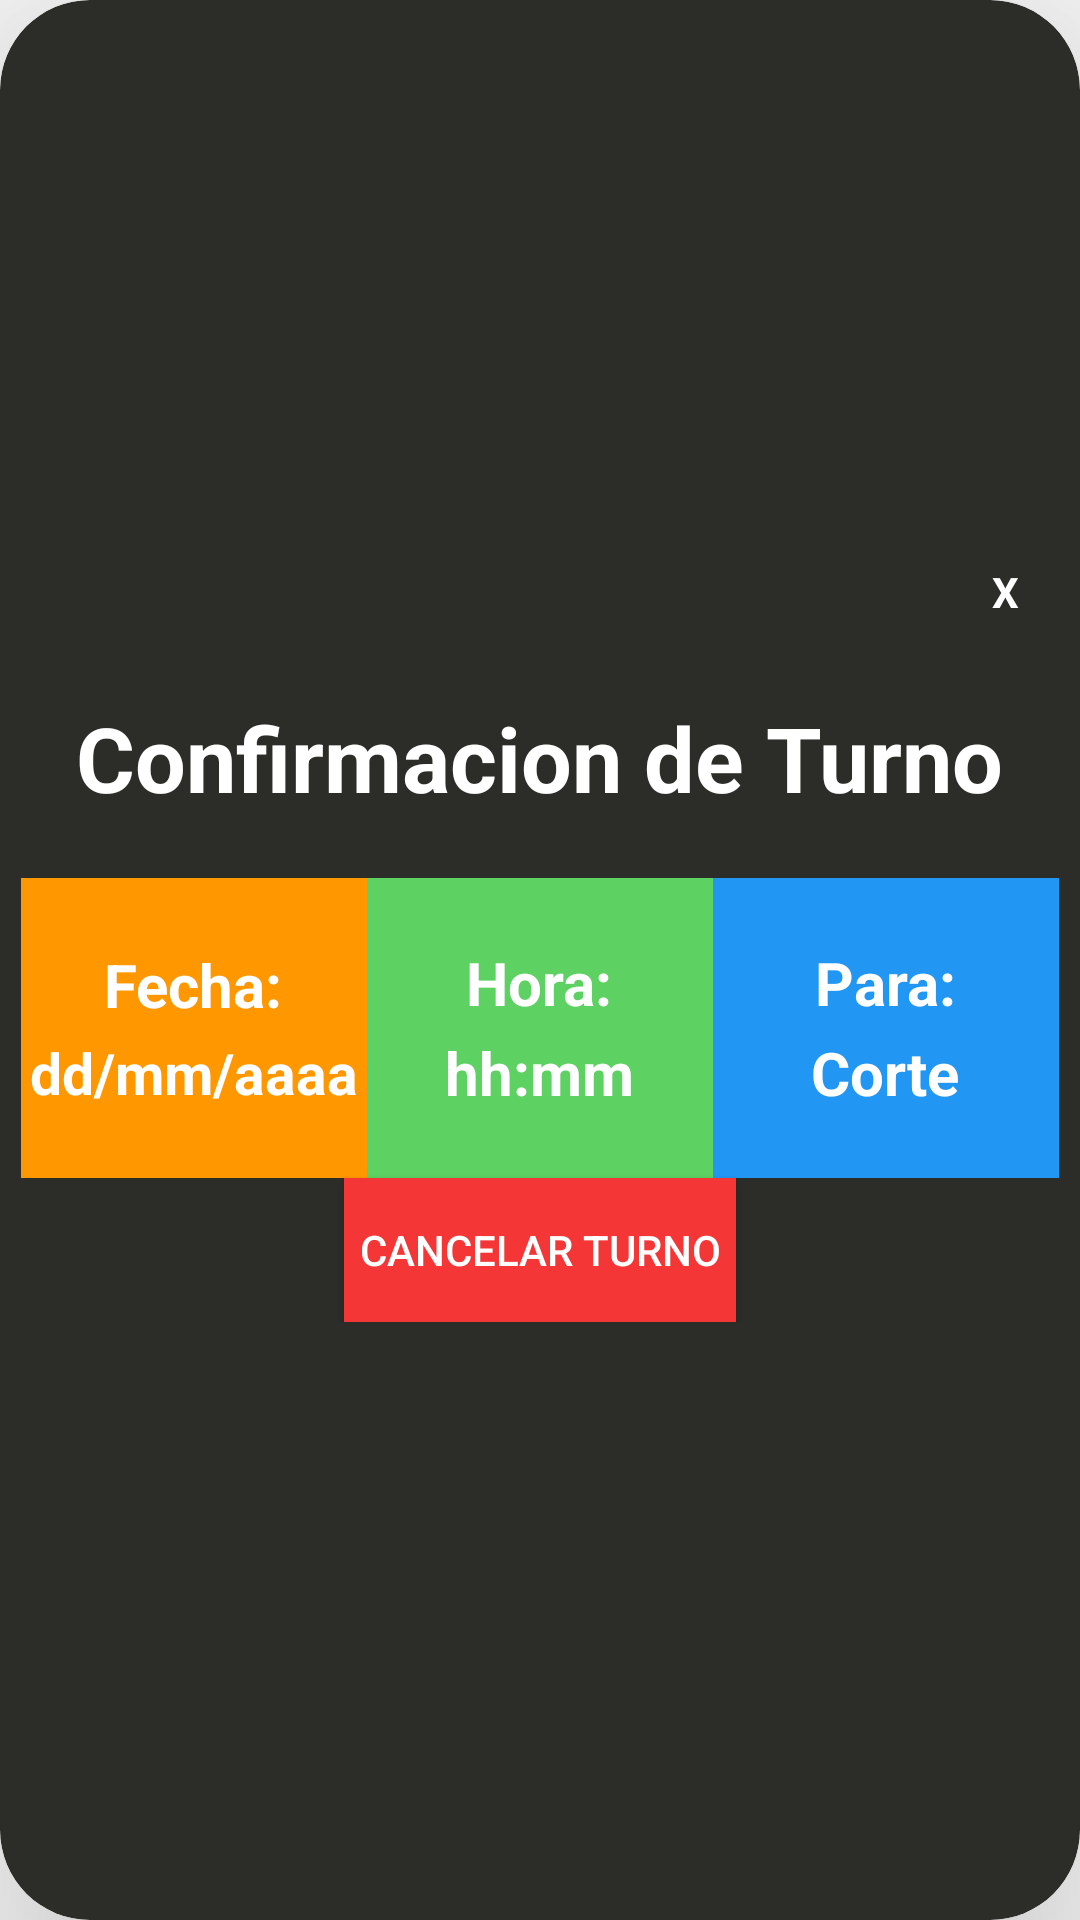

Layout XML and referenced resources for this Android screen:
<!-- AndroidManifest.xml: application theme AppTheme -->
<!-- res/layout/layout_turno_creado.xml -->
<?xml version="1.0" encoding="utf-8"?>
<androidx.cardview.widget.CardView xmlns:android="http://schemas.android.com/apk/res/android"
    android:layout_width="350dp"
    android:layout_height="wrap_content"
    xmlns:app="http://schemas.android.com/apk/res-auto"
    android:orientation="vertical"
    android:padding="5dp"
    app:cardCornerRadius="30dp"
    android:layout_gravity="center"
    app:cardBackgroundColor="@color/fondo"
    app:cardElevation="50dp"
    >
    <LinearLayout

        android:layout_width="350dp"
        android:layout_height="wrap_content"
        android:orientation="vertical"
        android:paddingEnd="2dp"
        android:paddingStart="2dp"
        android:paddingBottom="20dp"

        android:layout_gravity="center">

        <TextView
            android:id="@+id/XCerrarC"
            android:layout_width="30dp"
            android:layout_height="30dp"
            android:textColor="@color/white"
            android:text="X"
            android:layout_marginEnd="3dp"
            android:layout_marginTop="3dp"
            android:textStyle="bold"
            android:layout_gravity="end"
            android:gravity="center"/>
        <LinearLayout
            android:layout_width="match_parent"
            android:layout_height="wrap_content"
            android:orientation="vertical">

            <TextView
                android:layout_width="wrap_content"
                android:layout_height="wrap_content"
                android:text="@string/confirmacion_de_turno"
                android:textColor="@color/white"
                android:textStyle="bold"
                android:layout_marginTop="20dp"
                android:layout_gravity="center"
                android:textSize="30sp" />

        </LinearLayout>

        <LinearLayout
            android:layout_marginTop="20dp"
            android:orientation="horizontal"
            android:layout_width="match_parent"
            android:layout_height="wrap_content" >
            <LinearLayout
                android:background="@color/orange"
                android:layout_width="0dp"
                android:layout_height="100dp"
                android:layout_weight="1"
                android:orientation="vertical"
                android:gravity="center">
                <TextView
                    android:layout_width="wrap_content"
                    android:layout_height="wrap_content"
                    android:text="Fecha:"
                    android:textColor="@color/white"
                    android:textSize="20sp"
                    android:textStyle="bold"/>
                <TextView
                    android:id="@+id/TVFechaTurnoC"
                    android:layout_width="wrap_content"
                    android:layout_height="wrap_content"
                    android:text="dd/mm/aaaa"
                    android:textColor="@color/white"
                    android:textSize="19sp"
                    android:textStyle="bold"
                    android:layout_marginTop="3dp"/>

            </LinearLayout>
            <LinearLayout
                android:background="@color/green"
                android:layout_width="0dp"
                android:layout_height="100dp"
                android:layout_weight="1"
                android:orientation="vertical"
                android:gravity="center">
                <TextView
                    android:layout_width="wrap_content"
                    android:layout_height="wrap_content"
                    android:text="Hora:"
                    android:textColor="@color/white"
                    android:textSize="20sp"
                    android:textStyle="bold"/>
                <TextView
                    android:id="@+id/TVHoraTurnoC"
                    android:layout_width="wrap_content"
                    android:layout_height="wrap_content"
                    android:text="hh:mm"
                    android:textColor="@color/white"
                    android:textSize="20sp"
                    android:textStyle="bold"
                    android:layout_marginTop="3dp"/>

            </LinearLayout>
            <LinearLayout
                android:background="@color/celeste"
                android:layout_width="0dp"
                android:layout_height="100dp"
                android:layout_weight="1"
                android:orientation="vertical"
                android:gravity="center">
                <TextView
                    android:layout_width="wrap_content"
                    android:layout_height="wrap_content"
                    android:text="Para:"
                    android:textColor="@color/white"
                    android:textSize="20sp"
                    android:textStyle="bold"/>
                <TextView
                    android:id="@+id/TVServiTurnoC"
                    android:layout_width="wrap_content"
                    android:layout_height="wrap_content"
                    android:text="Corte"
                    android:textColor="@color/white"
                    android:textSize="20sp"
                    android:textStyle="bold"
                    android:layout_marginTop="3dp"/>

            </LinearLayout>


        </LinearLayout>

        <Button
            android:id="@+id/bCancelarTurno"
            android:layout_width="wrap_content"
            android:layout_height="wrap_content"
            android:layout_marginTop="@dimen/activity_vertical_margin"
            android:textColor="@color/white"
            android:background="@color/red"
            android:padding="5dp"
            android:layout_gravity="center_horizontal"
            android:text="Cancelar Turno"/>





    </LinearLayout>


</androidx.cardview.widget.CardView>
<!-- resources referenced by this layout -->
<resources>
  <color name="celeste">#2196F3</color>
  <color name="fondo">#2C2C29</color>
  <color name="green">#5DD162</color>
  <color name="orange">#FF9800</color>
  <color name="red">#F43636</color>
  <color name="white">#FFFFFF</color>
  <string name="confirmacion_de_turno">Confirmacion de Turno</string>
  <style name="AppTheme" parent="Theme.AppCompat.Light.NoActionBar">
          <item name="colorPrimary">@color/colorPrimary</item>
          <item name="colorPrimaryDark">@color/fondo</item>
  
      </style>
  <color name="colorPrimary">#1259BC</color>
</resources>
